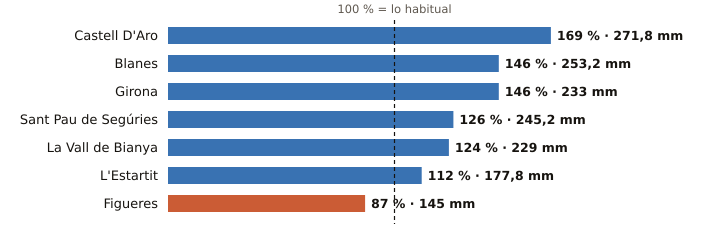

The data file committed next to this chart (first rows):
estacion, provincia, indicativo, mm_otono, referencia_mm, pct, periodo_referencia, hasta, hora
Castell D'Aro, Girona, 0284X, 271.8, 160.9, 169, 2009-2025, 2026-11-07, 14
Blanes, Girona, 0281Y, 253.2, 173.6, 146, 2009-2025, 2026-11-07, 14
Girona, Girona, 0370E, 233.0, 160.1, 146, 2009-2025, 2026-11-07, 15
Sant Pau de Segúries, Girona, 0312X, 245.2, 195.1, 126, 2009-2025, 2026-11-07, 14
La Vall de Bianya, Girona, 0394X, 229.0, 184.1, 124, 2006-2025, 2026-11-07, 15
L'Estartit, Girona, 0385X, 177.8, 158.9, 112, 2005-2025, 2026-11-07, 15
Figueres, Girona, 0429X, 145.0, 166.8, 87, 2009-2025, 2026-11-07, 15
